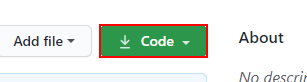
Task: automation for a process that sorts files in a given folder into subfolders based on the date in the file name
Workflow: Main

Step 1: click on the summary

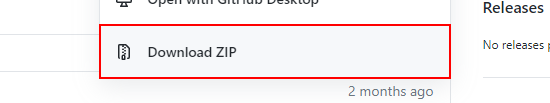
Step 2: click on the link 'Download ZIP'
